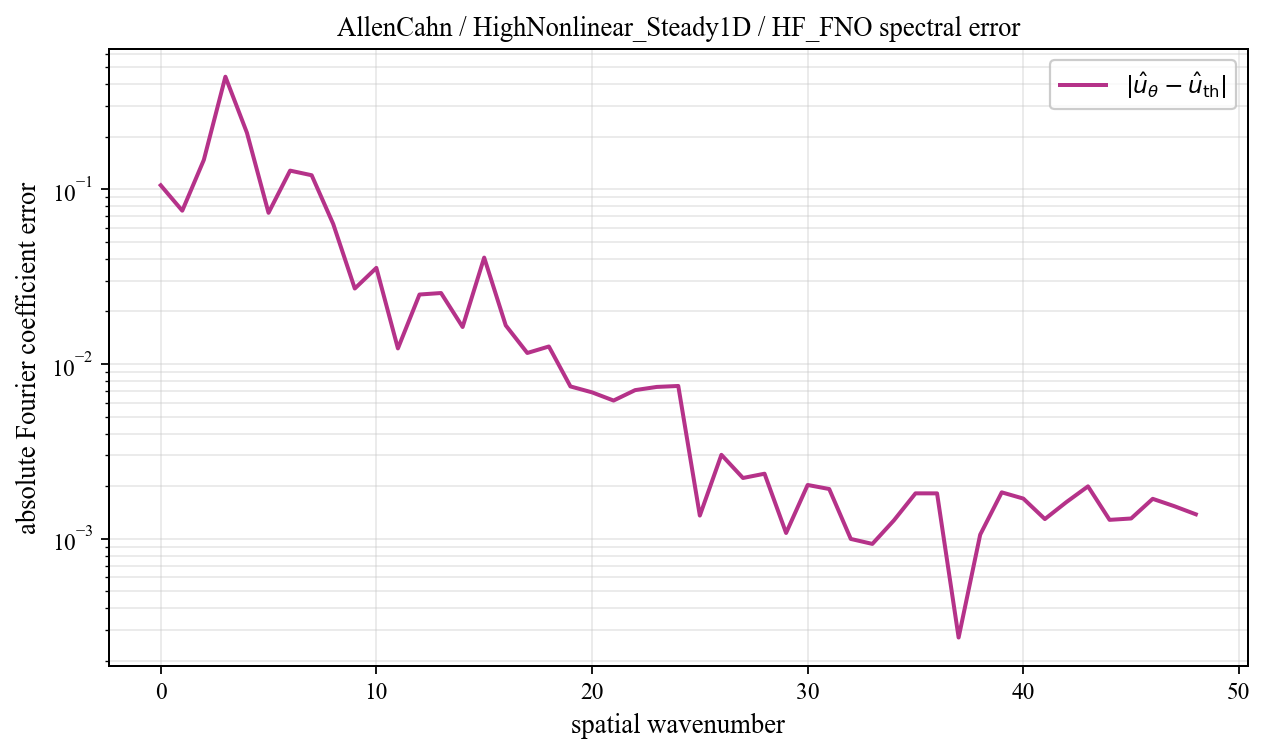

The data file committed next to this chart (first rows):
spatial_wavenumber, prediction_magnitude, theory_magnitude, absolute_coefficient_error
0, 0.1217, 0.01607, 0.1056
1, 0.04764, 0.03131, 0.07554
2, 0.118, 0.03854, 0.1476
3, 0.2041, 0.2725, 0.4421
4, 0.2391, 0.3892, 0.2109
5, 0.03403, 0.1069, 0.07344
6, 0.07945, 0.1316, 0.1281
7, 0.1485, 0.1209, 0.1206
8, 0.1634, 0.2066, 0.06337
9, 0.03587, 0.05623, 0.02707
10, 0.00666, 0.03017, 0.03554
11, 0.0171, 0.0197, 0.01229
12, 0.03202, 0.01421, 0.02501
13, 0.03482, 0.01089, 0.02551
14, 0.0246, 0.00871, 0.0163
15, 0.04299, 0.007183, 0.0407
16, 0.0137, 0.006066, 0.01665
17, 0.007341, 0.00522, 0.01157
18, 0.008621, 0.004561, 0.0126
19, 0.009913, 0.004038, 0.007443
20, 0.005444, 0.003614, 0.006884
21, 0.005816, 0.003266, 0.006179
22, 0.004125, 0.002976, 0.007089
23, 0.004771, 0.002732, 0.007394
24, 0.008302, 0.002524, 0.007488
25, 0.002038, 0.002346, 0.001356
26, 0.005026, 0.002193, 0.003021
27, 0.0006023, 0.00206, 0.002225
28, 0.001112, 0.001944, 0.002354
29, 0.002484, 0.001842, 0.001078
30, 0.002157, 0.001753, 0.00203
31, 0.00152, 0.001674, 0.001924
32, 0.002077, 0.001604, 0.0009961
33, 0.002335, 0.001543, 0.0009329
34, 0.001236, 0.001488, 0.001273
35, 0.0006269, 0.00144, 0.001817
36, 0.001753, 0.001397, 0.001817
37, 0.001372, 0.001359, 0.0002715
38, 0.0004449, 0.001326, 0.001054
39, 0.001602, 0.001297, 0.001841
40, 0.001613, 0.001272, 0.001696
41, 0.000884, 0.001251, 0.001295
42, 0.0004651, 0.001232, 0.00162
43, 0.0009875, 0.001217, 0.001993
44, 0.0007215, 0.001205, 0.001281
45, 0.0001628, 0.001196, 0.001304
46, 0.0005128, 0.001189, 0.001691
47, 0.0003775, 0.001185, 0.001534
48, 0.0001947, 0.001184, 0.001378
